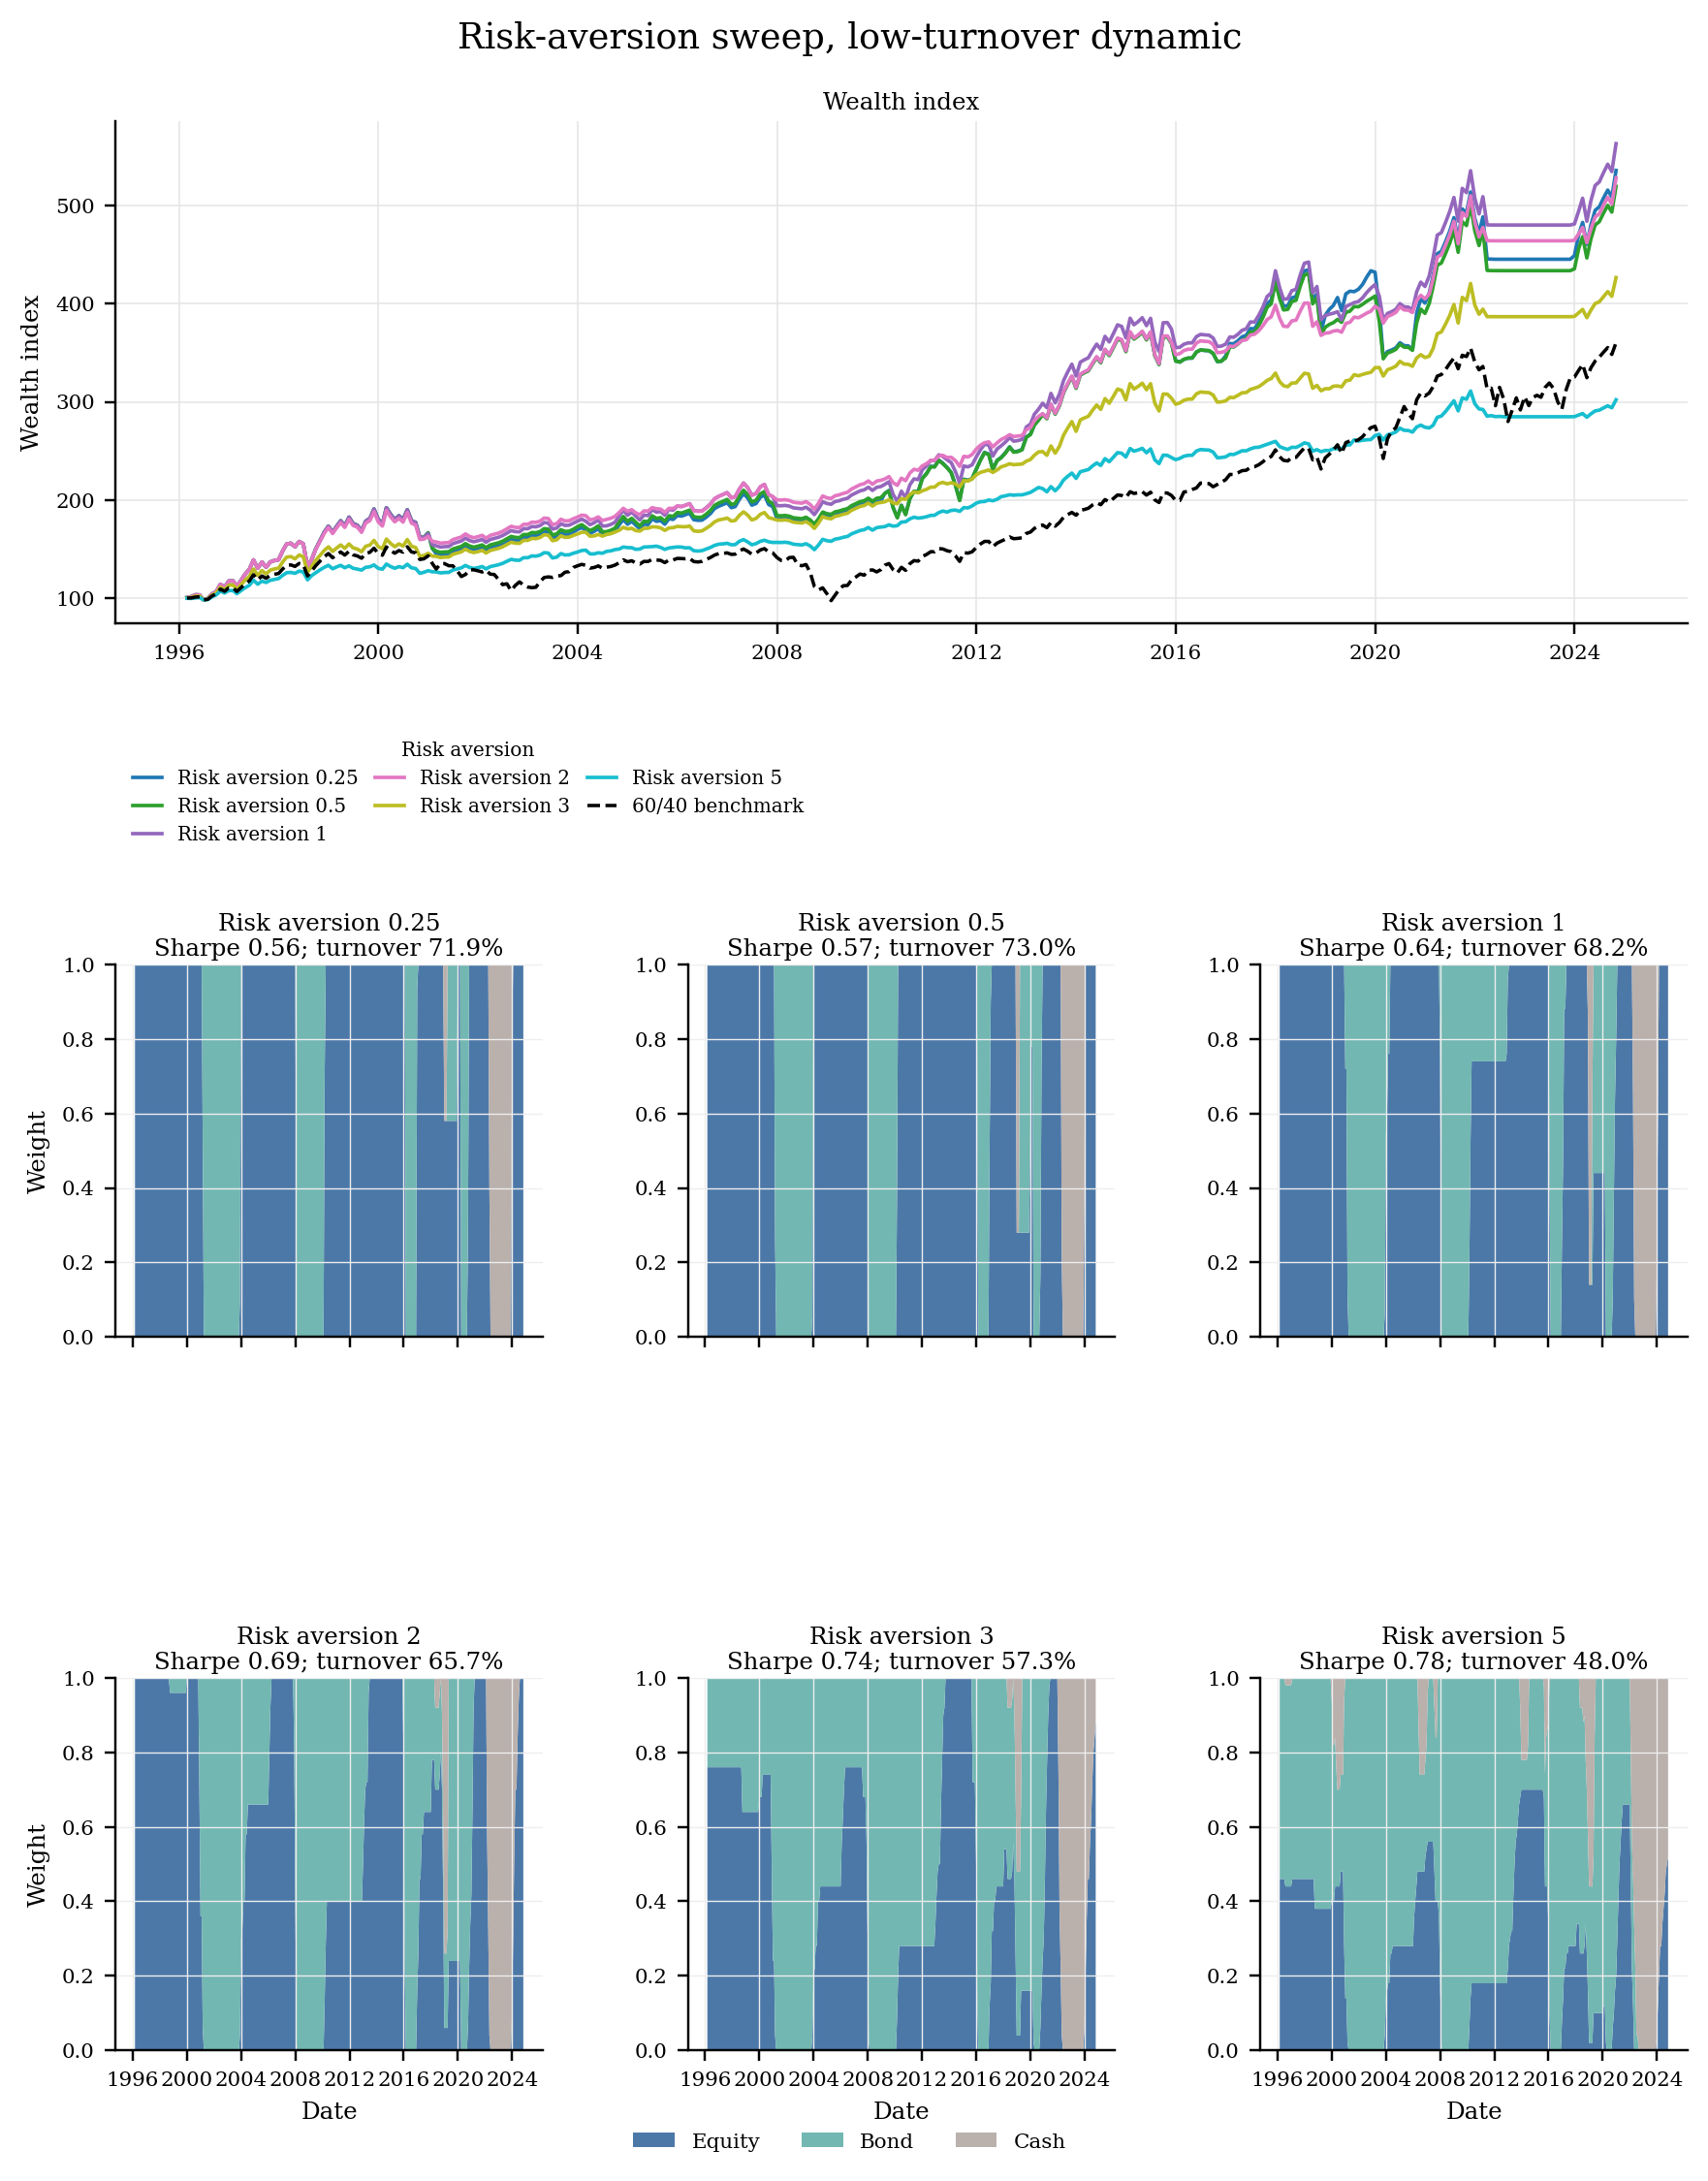

The file beside this chart, header and first rows:
Risk aversion, Ann. return, Ann. vol., Sharpe, Max. drawdown, Monthly CVaR 1%, Final wealth, Ann. turnover
0.25, 6.5%, 11.6%, 0.56, -25.1%, -11.7%, 536, 71.9%
0.5, 6.4%, 11.3%, 0.57, -23.7%, -11.0%, 519.8, 73.0%
1, 6.6%, 10.3%, 0.64, -20.9%, -9.7%, 563.4, 68.2%
2, 6.2%, 9.1%, 0.69, -17.7%, -9.0%, 528.4, 65.7%
3, 5.3%, 7.2%, 0.74, -12.2%, -7.2%, 426.7, 57.3%
5, 4.0%, 5.1%, 0.78, -8.6%, -4.7%, 302, 48.0%
